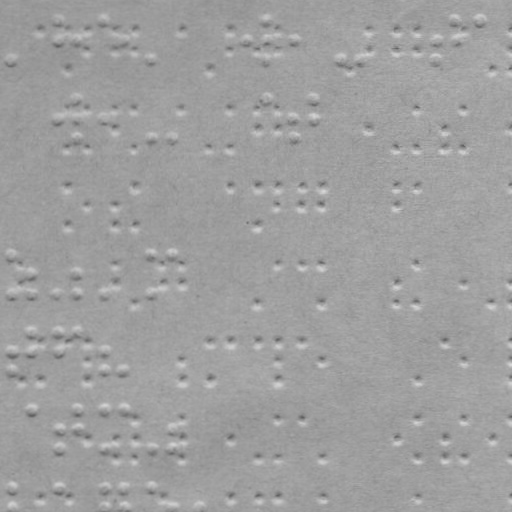

Source data for this figure (header and first rows):
x, y
11.85, 59.68
58.78, 19.6
58.81, 39.6
76.81, 39.57
103.8, 19.52
123.8, 39.48
151.8, 59.43
246.8, 39.27
265.8, 19.24
265.8, 39.24
265.8, 59.24
294.8, 39.19
341.8, 59.1
361.8, 59.07
436.8, 38.94
436.8, 58.94
456.8, 18.9
456.8, 38.9
481.8, 18.86
58.95, 118.6
76.92, 98.57
76.95, 118.6
76.99, 137.6
104, 118.5
152, 137.4
172, 137.4
265.9, 98.24
295, 118.2
295, 137.2
313.9, 98.15
314, 118.2
12.19, 253.7
12.26, 292.7
31.22, 273.6
31.26, 292.6
59.26, 292.6
77.22, 273.6
77.26, 292.6
104.3, 292.5
152.2, 253.4
152.3, 292.4
172.2, 253.4
12.36, 350.7
12.39, 369.7
31.32, 331.6
31.36, 350.6
59.32, 331.6
59.36, 350.6
77.32, 331.6
104.4, 350.5
104.4, 369.5
124.4, 369.5
31.46, 408.6
59.49, 427.6
59.53, 447.6
77.46, 408.6
77.49, 427.6
104.5, 408.5
104.5, 447.5
124.5, 408.5
... 157 more rows
